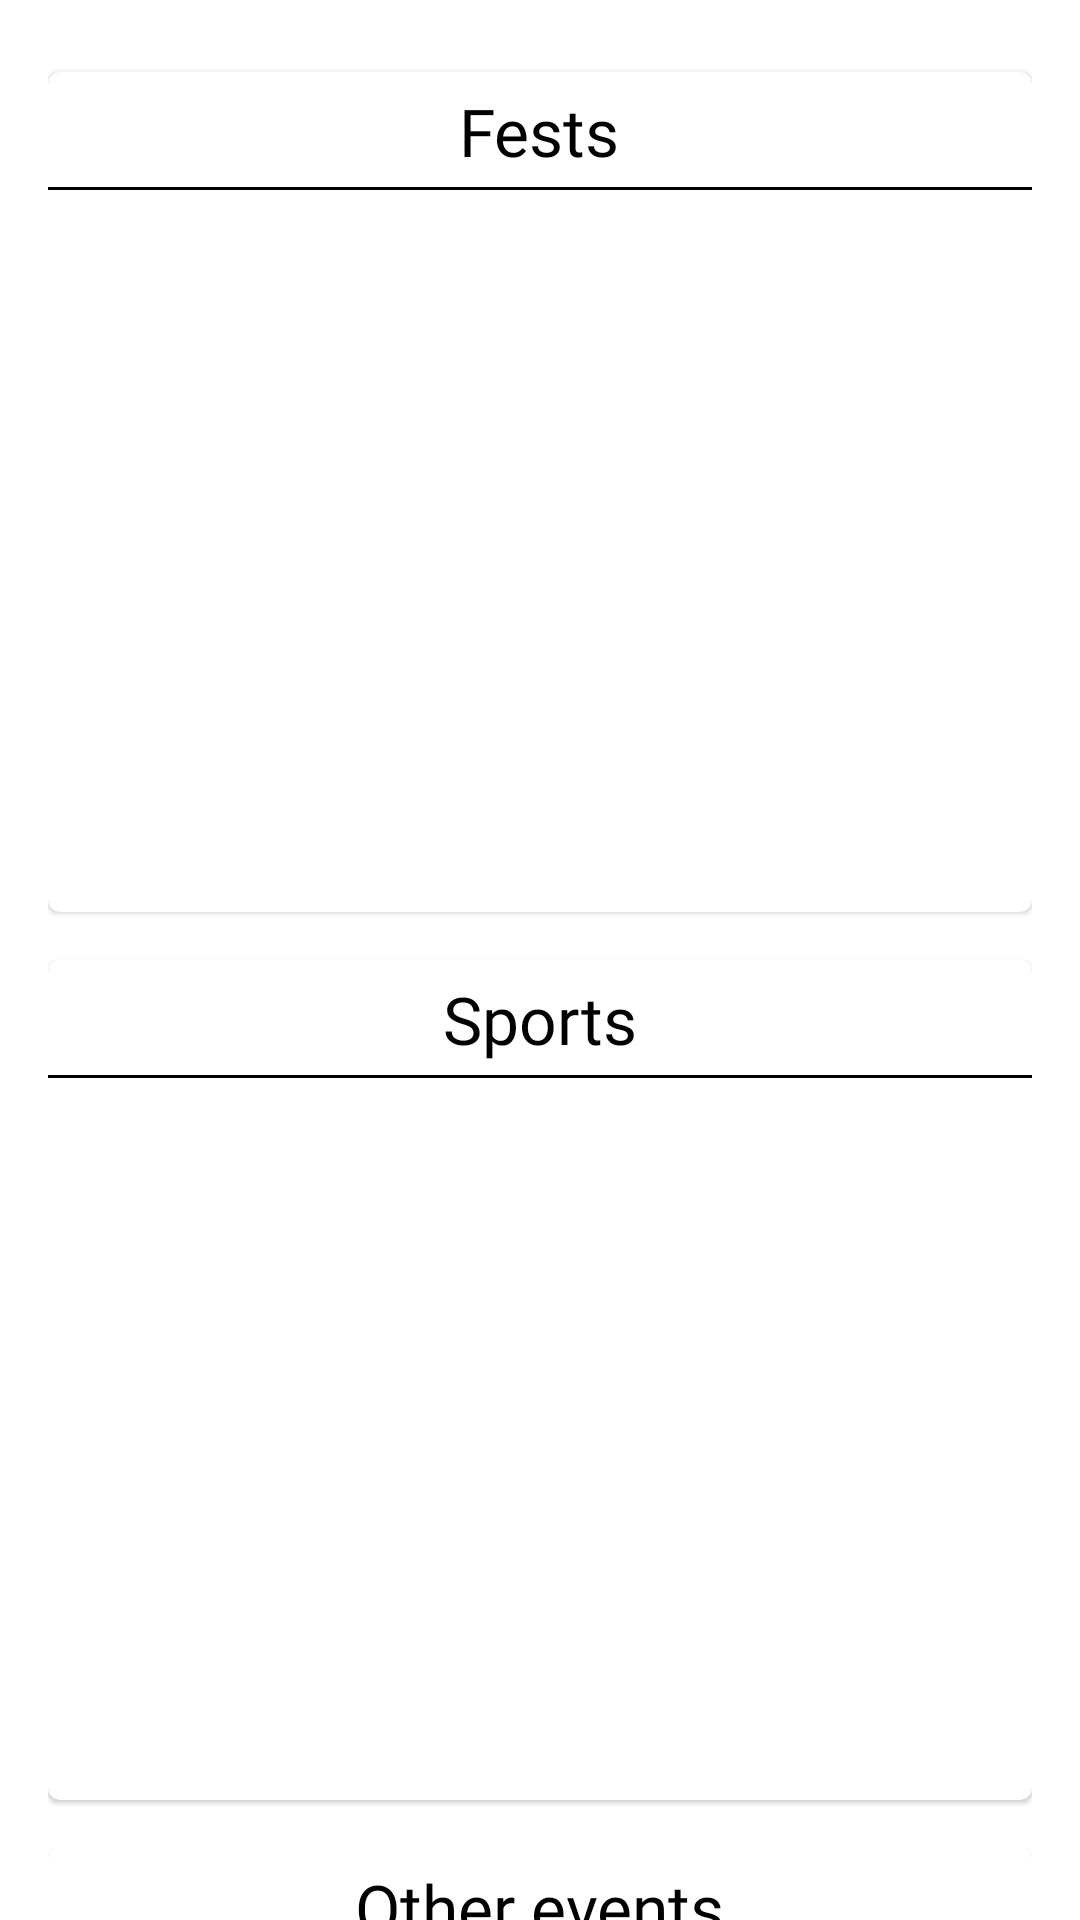

The Android layout XML behind this screen, and the referenced resources:
<!-- AndroidManifest.xml: application theme Theme.appdroid -->
<!-- res/layout/fragment_gallery.xml -->
<?xml version="1.0" encoding="utf-8"?>
<androidx.core.widget.NestedScrollView xmlns:android="http://schemas.android.com/apk/res/android"
    xmlns:tools="http://schemas.android.com/tools"
    android:layout_width="match_parent"
    android:layout_height="match_parent"
    tools:context=".ui.gallery.GalleryFragment">

    <LinearLayout
        android:layout_width="match_parent"
        android:layout_height="match_parent"
        android:padding="@dimen/text_margin"
        android:orientation="vertical">

        <com.google.android.material.card.MaterialCardView
            android:layout_width="match_parent"
            android:layout_marginVertical="8dp"
            android:layout_height="280dp">

            <LinearLayout
                android:layout_width="match_parent"
                android:layout_height="wrap_content"
                android:orientation="vertical">

                <TextView
                    android:layout_width="wrap_content"
                    android:layout_height="wrap_content"
                    android:text="Fests"
                    android:textColor="@color/black"
                    android:layout_marginTop="5dp"
                    android:textSize="@dimen/title_size"
                    android:layout_gravity="center_horizontal"
                    android:fontFamily="@font/bold"/>

                <View
                    android:layout_width="match_parent"
                    android:layout_height="1sp"
                    android:background="@color/black"
                    android:layout_marginVertical="4sp"/>

                <androidx.recyclerview.widget.RecyclerView
                    android:layout_width="match_parent"
                    android:layout_height="wrap_content"
                    android:id="@+id/cognitioRecView"/>

            </LinearLayout>



        </com.google.android.material.card.MaterialCardView>

        <com.google.android.material.card.MaterialCardView
            android:layout_width="match_parent"
            android:layout_marginVertical="8dp"
            android:layout_height="280dp">

            <LinearLayout
                android:layout_width="match_parent"
                android:layout_height="wrap_content"
                android:orientation="vertical">

                <TextView
                    android:layout_width="wrap_content"
                    android:layout_height="wrap_content"
                    android:text="Sports"
                    android:textColor="@color/black"
                    android:layout_marginTop="5dp"
                    android:textSize="@dimen/title_size"
                    android:layout_gravity="center_horizontal"
                    android:fontFamily="@font/bold"/>

                <View
                    android:layout_width="match_parent"
                    android:layout_height="1dp"
                    android:background="@color/black"
                    android:layout_marginVertical="4dp"/>

                <androidx.recyclerview.widget.RecyclerView
                    android:layout_width="match_parent"
                    android:layout_height="wrap_content"
                    android:id="@+id/urjaRecView"/>

            </LinearLayout>



        </com.google.android.material.card.MaterialCardView>

        <com.google.android.material.card.MaterialCardView
            android:layout_width="match_parent"
            android:layout_marginVertical="8dp"
            android:layout_height="280dp">

            <LinearLayout
                android:layout_width="match_parent"
                android:layout_height="wrap_content"
                android:orientation="vertical">

                <TextView
                    android:layout_width="wrap_content"
                    android:layout_height="wrap_content"
                    android:text="Other events"
                    android:textColor="@color/black"
                    android:layout_marginTop="5dp"
                    android:textSize="@dimen/title_size"
                    android:layout_gravity="center_horizontal"
                    android:fontFamily="@font/bold"/>

                <View
                    android:layout_width="match_parent"
                    android:layout_height="1dp"
                    android:background="@color/black"
                    android:layout_marginVertical="4dp"/>

                <androidx.recyclerview.widget.RecyclerView
                    android:layout_width="match_parent"
                    android:layout_height="wrap_content"
                    android:id="@+id/otherRecView"/>

            </LinearLayout>



        </com.google.android.material.card.MaterialCardView>

    </LinearLayout>



</androidx.core.widget.NestedScrollView>
<!-- resources referenced by this layout -->
<resources>
  <color name="black">#FF000000</color>
  <dimen name="text_margin">16dp</dimen>
  <dimen name="title_size">22dp</dimen>
  <style name="Theme.appdroid" parent="Theme.MaterialComponents.DayNight.DarkActionBar">
          
          <item name="colorPrimary">@color/purple_500</item>
          <item name="colorPrimaryVariant">@color/permaBlack</item>
          <item name="colorOnPrimary">@color/white</item>
          
          <item name="colorSecondary">@color/teal_200</item>
          <item name="colorSecondaryVariant">@color/teal_700</item>
          <item name="colorOnSecondary">@color/black</item>
          
          <item name="android:statusBarColor" tools:targetApi="l">?attr/colorPrimaryVariant</item>
          
      </style>
  <color name="purple_500">#070707</color>
  <color name="permaBlack">#000000</color>
  <color name="white">#FFFFFFFF</color>
  <color name="teal_200">#FF03DAC5</color>
  <color name="teal_700">#FF018786</color>
</resources>
